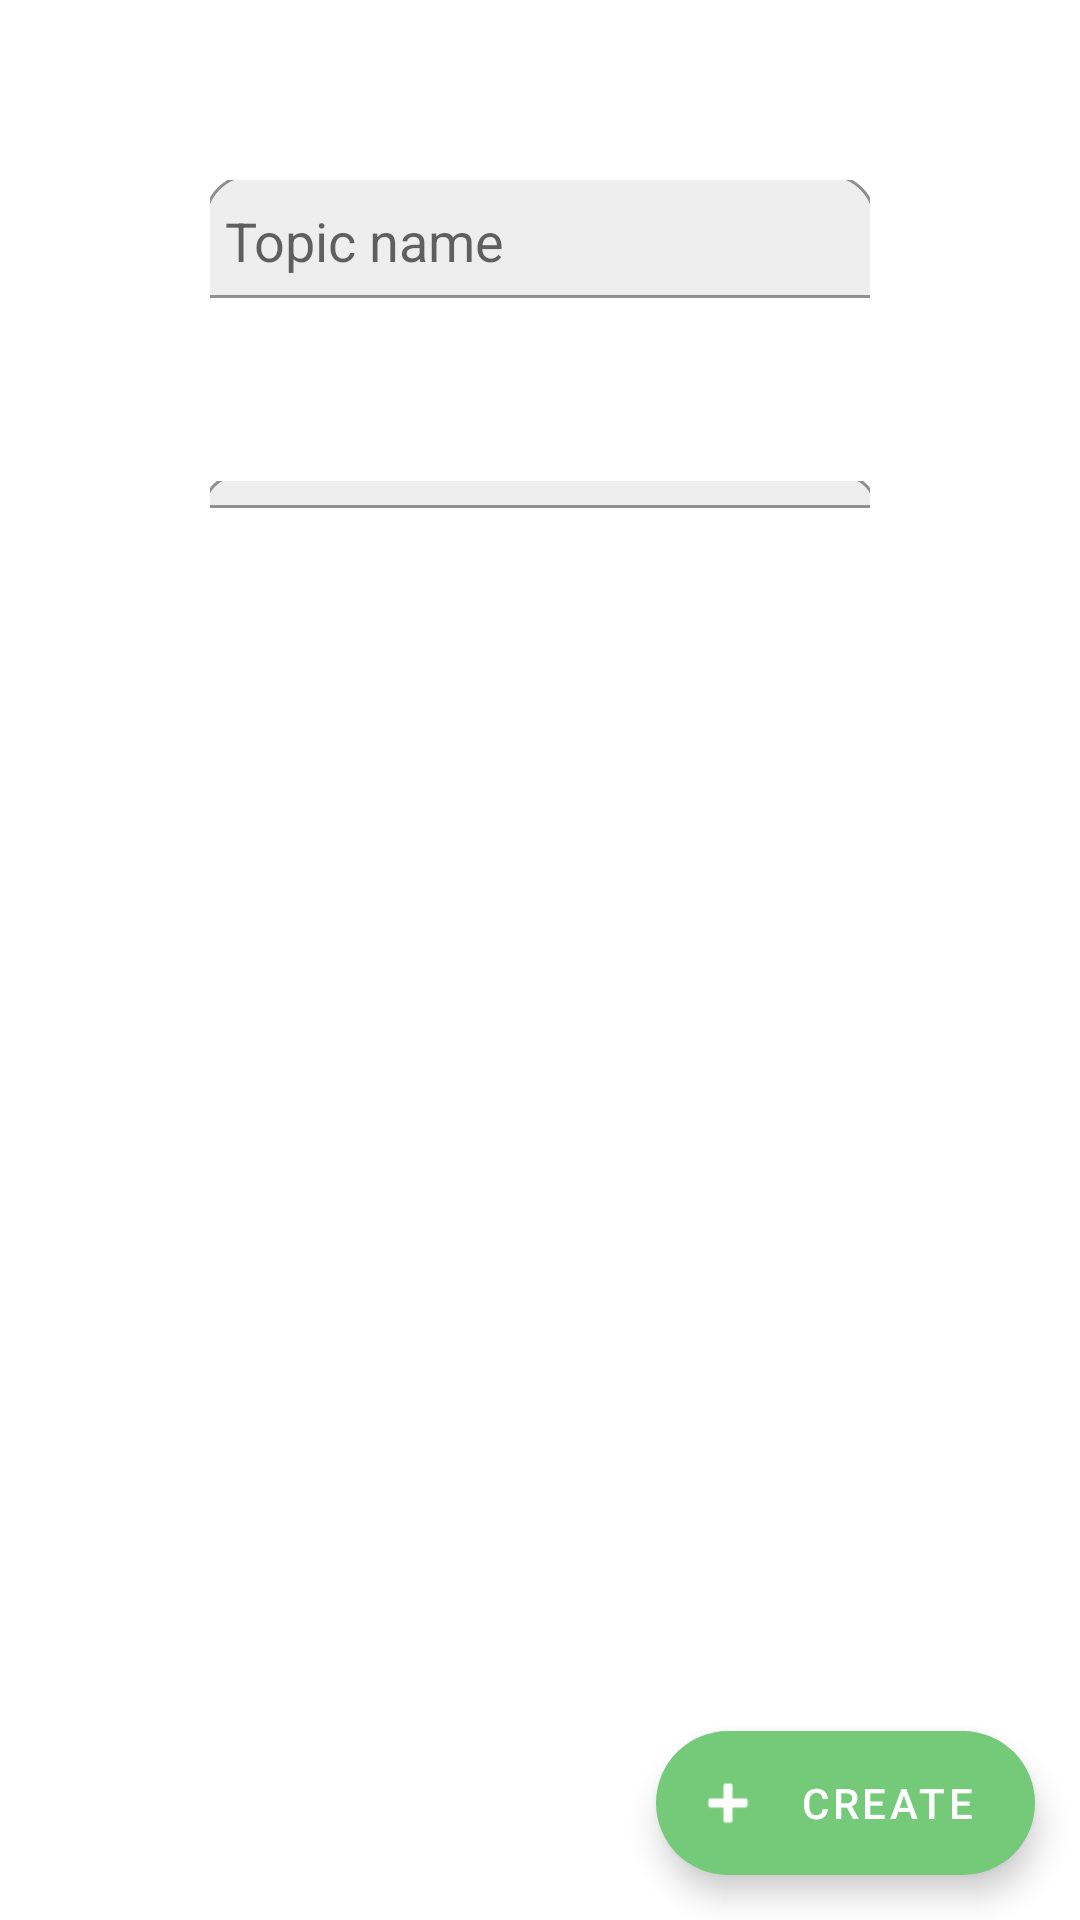

Layout XML and referenced resources for this Android screen:
<!-- AndroidManifest.xml: application theme Theme.TODOList -->
<!-- res/layout/fragment_add_topic.xml -->
<?xml version="1.0" encoding="utf-8"?>
<androidx.constraintlayout.widget.ConstraintLayout xmlns:android="http://schemas.android.com/apk/res/android"
    xmlns:app="http://schemas.android.com/apk/res-auto"
    xmlns:tools="http://schemas.android.com/tools"
    android:layout_width="match_parent"
    android:layout_height="match_parent"
    tools:context=".AddTopic">

    <com.google.android.material.floatingactionbutton.ExtendedFloatingActionButton
        android:id="@+id/accept_create_topic_fab"
        android:layout_width="wrap_content"
        android:layout_height="wrap_content"
        android:layout_gravity="bottom|end"
        android:layout_marginEnd="15dp"
        android:layout_marginBottom="15dp"
        android:text="CREATE"
        android:textColor="@color/white"
        app:backgroundTint="#74CA78"
        app:layout_constraintBottom_toBottomOf="parent"
        app:layout_constraintEnd_toEndOf="parent"
        app:maxImageSize="40dp"
        app:icon="@android:drawable/ic_input_add"
        app:iconTint="@color/white" />

    <EditText
        android:id="@+id/editTextTextPersonName"
        android:layout_width="match_parent"
        android:layout_height="wrap_content"
        android:ems="10"
        android:inputType="textPersonName"
        android:hint="Topic name"

        android:textColor="#878787"
        android:background="@drawable/rounded_edit_text"
        app:layout_constraintEnd_toEndOf="parent"
        app:layout_constraintStart_toStartOf="parent"
        app:layout_constraintTop_toTopOf="parent"
        android:layout_marginTop="60dp"
        android:layout_marginLeft="70dp"
        android:layout_marginRight="70dp"
        android:paddingTop="8dp"
        android:paddingBottom="8dp"/>

    <Spinner
        android:id="@+id/colorSpinner"
        android:layout_width="match_parent"
        android:layout_height="wrap_content"
        app:layout_constraintEnd_toEndOf="parent"
        app:layout_constraintStart_toStartOf="parent"
        app:layout_constraintTop_toBottomOf="@+id/editTextTextPersonName"
        android:layout_marginTop="60dp"
        android:layout_marginLeft="70dp"
        android:layout_marginRight="70dp"
        android:background="@drawable/rounded_edit_text"/>
</androidx.constraintlayout.widget.ConstraintLayout>
<!-- resources referenced by this layout -->
<resources>
  <color name="white">#FFFFFFFF</color>
  <!-- drawable rounded_edit_text (drawable) -->
  <layer-list xmlns:android="http://schemas.android.com/apk/res/android">
  
      <item
          android:bottom="1dp"
          android:left="-2dp"
          android:right="-2dp"
          android:top="-2dp">
          <shape android:shape="rectangle">
              <stroke
                  android:width="0.5dp"
                  android:color="@android:color/black" />
              <solid android:color="#ffffff" />
              <stroke
                  android:width="1dp"
                  android:color="#909090"
                   />
              <padding
                  android:bottom="5dp"
                  android:left="5dp"
                  android:right="5dp"
                  android:top="5dp" />
              <solid android:color="#EFEEEE"/>
              <corners
                  android:topLeftRadius="15dp"
                  android:topRightRadius="15dp" />
          </shape>
  
      </item>
  </layer-list>
  <style name="Theme.TODOList" parent="Theme.MaterialComponents.DayNight.DarkActionBar">
          
          <item name="colorPrimary">@color/purple_500</item>
          <item name="colorPrimaryVariant">@color/purple_700</item>
          <item name="colorOnPrimary">@color/white</item>
          
          <item name="colorSecondary">@color/teal_200</item>
          <item name="colorSecondaryVariant">@color/teal_700</item>
          <item name="colorOnSecondary">@color/black</item>
          
          <item name="android:statusBarColor" tools:targetApi="l">?attr/colorPrimaryVariant</item>
          
          
     </style>
  <color name="purple_500">#306832</color>
  <color name="purple_700">#FF3700B3</color>
  <color name="teal_200">#74CA78</color>
  <color name="teal_700">#FF018786</color>
  <color name="black">#FF000000</color>
</resources>
